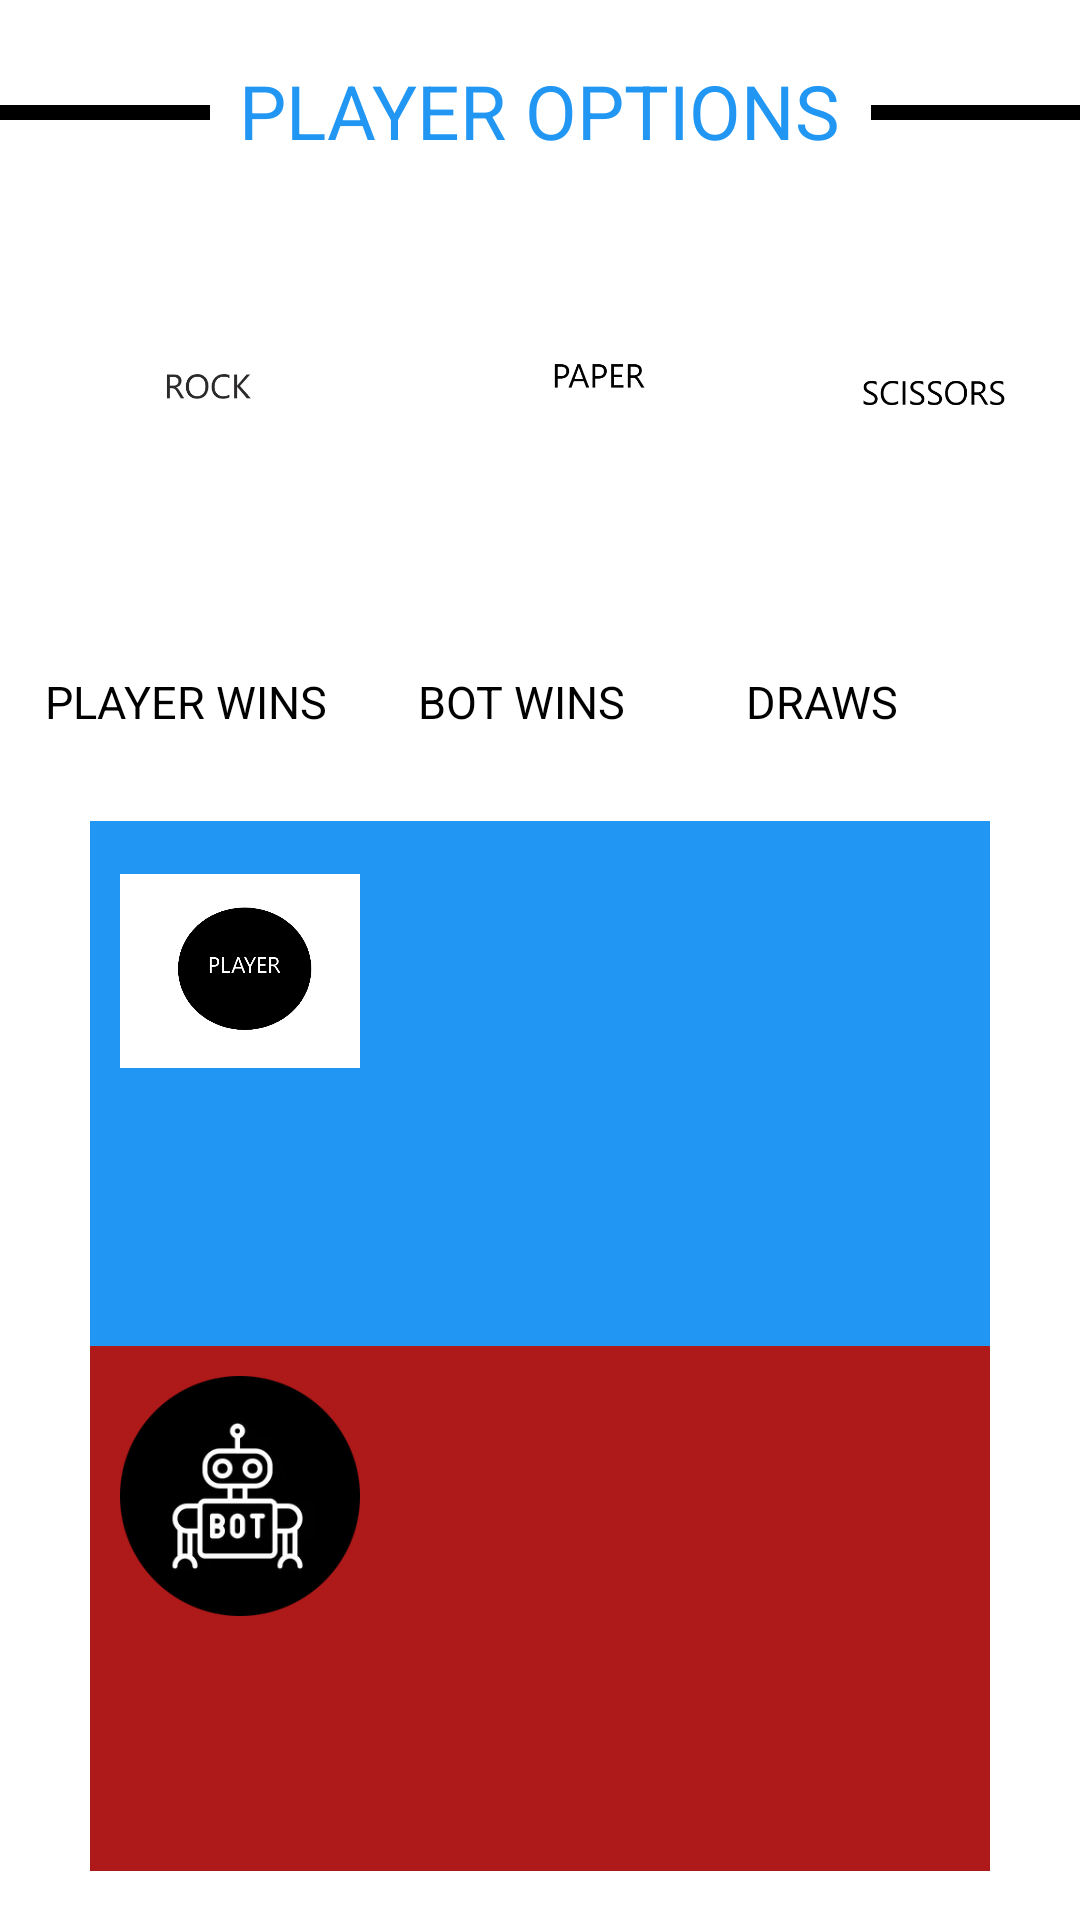

This screen was rendered from an Android layout file. Write that file and the resources it references.
<!-- AndroidManifest.xml: application theme Theme.RPSGame -->
<!-- res/layout/activity_vs_bot.xml -->
<?xml version="1.0" encoding="utf-8"?>
<androidx.constraintlayout.widget.ConstraintLayout xmlns:android="http://schemas.android.com/apk/res/android"
    xmlns:app="http://schemas.android.com/apk/res-auto"
    xmlns:tools="http://schemas.android.com/tools"
    android:layout_width="match_parent"
    android:layout_height="match_parent"
    tools:context=".VsBotActivity"
    android:background="@color/white">


    <ImageView
        android:id="@+id/imageRock"
        android:layout_width="120dp"
        android:layout_height="120dp"
        android:layout_marginLeft="10dp"
        android:layout_marginTop="20dp"
        android:src="@drawable/rock"
        app:layout_constraintStart_toStartOf="parent"
        app:layout_constraintTop_toBottomOf="@+id/textViewPlayer" />


    <ImageView
        android:id="@+id/imagePaper"
        android:layout_width="120dp"
        android:layout_height="120dp"
        android:layout_marginLeft="10dp"
        android:layout_marginTop="20dp"
        android:src="@drawable/paper"
        app:layout_constraintStart_toEndOf="@+id/imageRock"
        app:layout_constraintTop_toBottomOf="@+id/textViewPlayer" />


    <ImageView
        android:id="@+id/imageScissors"
        android:layout_width="120dp"
        android:layout_height="120dp"
        android:layout_marginTop="20dp"
        android:src="@drawable/scissors"
        app:layout_constraintEnd_toEndOf="parent"
        app:layout_constraintStart_toEndOf="@+id/imagePaper"
        app:layout_constraintTop_toBottomOf="@+id/textViewPlayer" />


    <TextView
        android:id="@+id/textViewPlayer"
        android:layout_width="wrap_content"
        android:layout_height="wrap_content"
        android:layout_marginTop="20dp"
        android:text="PLAYER OPTIONS"
        android:textColor="#2196F3"
        android:textSize="25sp"
        app:layout_constraintEnd_toEndOf="parent"
        app:layout_constraintStart_toStartOf="parent"
        app:layout_constraintTop_toTopOf="parent" />


    <View
        android:id="@+id/viewLine1"
        android:layout_width="70dp"
        android:layout_height="5dp"
        android:layout_marginTop="35dp"
        android:layout_marginRight="10dp"
        android:background="#000000"
        app:layout_constraintEnd_toStartOf="@+id/textViewPlayer"
        app:layout_constraintTop_toTopOf="parent" />


    <View
        android:id="@+id/viewLine2"
        android:layout_width="70dp"
        android:layout_height="5dp"
        android:layout_marginTop="35dp"
        android:background="#000000"
        android:layout_marginLeft="10dp"
        app:layout_constraintStart_toEndOf="@+id/textViewPlayer"
        app:layout_constraintTop_toTopOf="parent" /> /




    <LinearLayout
        android:id="@+id/linearLayout"
        android:layout_width="300dp"
        android:layout_height="350dp"
        android:layout_marginTop="80dp"
        android:orientation="vertical"
        android:weightSum="2"
        app:layout_constraintEnd_toEndOf="parent"
        app:layout_constraintStart_toStartOf="parent"
        app:layout_constraintTop_toBottomOf="@+id/imagePaper">


        <LinearLayout
            android:layout_width="match_parent"
            android:layout_height="match_parent"
            android:layout_weight="1"
            android:background="#2196F3">


            <ImageView
                android:id="@+id/imageViewPlayer"
                android:layout_width="80dp"
                android:layout_height="80dp"
                android:layout_marginLeft="10dp"
                android:layout_marginTop="10dp"
                android:src="@drawable/player" />

            <ImageView
                android:id="@+id/imageViewPlayer1"
                android:layout_width="120dp"
                android:layout_height="120dp"
                android:layout_marginLeft="30dp"
                android:layout_marginTop="20dp" />


        </LinearLayout>


        <LinearLayout
            android:layout_width="match_parent"
            android:layout_height="match_parent"
            android:layout_weight="1"
            android:background="#AE1919">

            <ImageView
                android:id="@+id/imageViewBot"
                android:layout_width="80dp"
                android:layout_height="80dp"
                android:layout_marginLeft="10dp"
                android:layout_marginTop="10dp"
                android:src="@drawable/bot" />


            <ImageView
                android:id="@+id/imageViewBot1"
                android:layout_width="120dp"
                android:layout_height="120dp"
                android:layout_marginLeft="30dp"
                android:layout_marginTop="20dp" />


        </LinearLayout>


    </LinearLayout>


    <TextView
        android:id="@+id/textViewResult"
        android:layout_width="wrap_content"
        android:layout_height="wrap_content"
        android:text=""
        android:textSize="30sp"
        app:layout_constraintEnd_toEndOf="@+id/linearLayout"
        app:layout_constraintStart_toStartOf="@+id/linearLayout"
        app:layout_constraintTop_toBottomOf="@+id/linearLayout"
        android:layout_marginTop="40dp"/>


    <LinearLayout
        android:layout_width="350dp"
        android:layout_height="50dp"
        app:layout_constraintEnd_toEndOf="parent"
        app:layout_constraintStart_toStartOf="parent"
        app:layout_constraintTop_toBottomOf="@+id/imagePaper"
        android:layout_marginTop="15dp"
        android:orientation="horizontal">



    <TextView
        android:id="@+id/textViewPlayerWins"
        android:layout_width="wrap_content"
        android:layout_height="wrap_content"
        android:textColor="@color/black"
        android:textSize="15sp"
        android:text="PLAYER WINS"
        android:layout_marginTop="15dp"
        android:layout_marginLeft="10dp"/>


        <TextView
            android:id="@+id/textViewBotWins"
            android:layout_width="wrap_content"
            android:layout_height="wrap_content"
            android:textColor="@color/black"
            android:textSize="15sp"
            android:text="BOT WINS"
            android:layout_marginTop="15dp"
            android:layout_marginLeft="30dp"/>





        <TextView
            android:id="@+id/textViewDraws"
            android:layout_width="wrap_content"
            android:layout_height="wrap_content"
            android:textColor="@color/black"
            android:textSize="15sp"
            android:text="DRAWS"
            android:layout_marginTop="15dp"
            android:layout_marginLeft="40dp"/>





    </LinearLayout>







</androidx.constraintlayout.widget.ConstraintLayout>
<!-- resources referenced by this layout -->
<resources>
  <!-- drawable bot: png bitmap (drawable, 9003 bytes) -->
  <!-- drawable paper: png bitmap (drawable, 5045 bytes) -->
  <!-- drawable player: png bitmap (drawable, 9666 bytes) -->
  <!-- drawable rock: jpg bitmap (drawable, 10525 bytes) -->
  <!-- drawable scissors: png bitmap (drawable, 6643 bytes) -->
  <style name="Theme.RPSGame" parent="Theme.AppCompat.Light.NoActionBar">
          
          <item name="colorPrimary">@color/purple_500</item>
          <item name="colorPrimaryVariant">@color/purple_700</item>
          <item name="colorOnPrimary">@color/white</item>
          
          <item name="colorSecondary">@color/teal_200</item>
          <item name="colorSecondaryVariant">@color/teal_700</item>
          <item name="colorOnSecondary">@color/black</item>
          
          <item name="android:statusBarColor">?attr/colorPrimaryVariant</item>
          
      </style>
  <!-- not gathered from this repository: default colours our renderer supplied (Android Studio template values) -->
  <color name="purple_500">#FF6200EE</color>
  <color name="purple_700">#FF3700B3</color>
  <color name="teal_200">#FF03DAC5</color>
  <color name="teal_700">#FF018786</color>
  <color name="black">#FF000000</color>
  <color name="white">#FFFFFFFF</color>
</resources>
